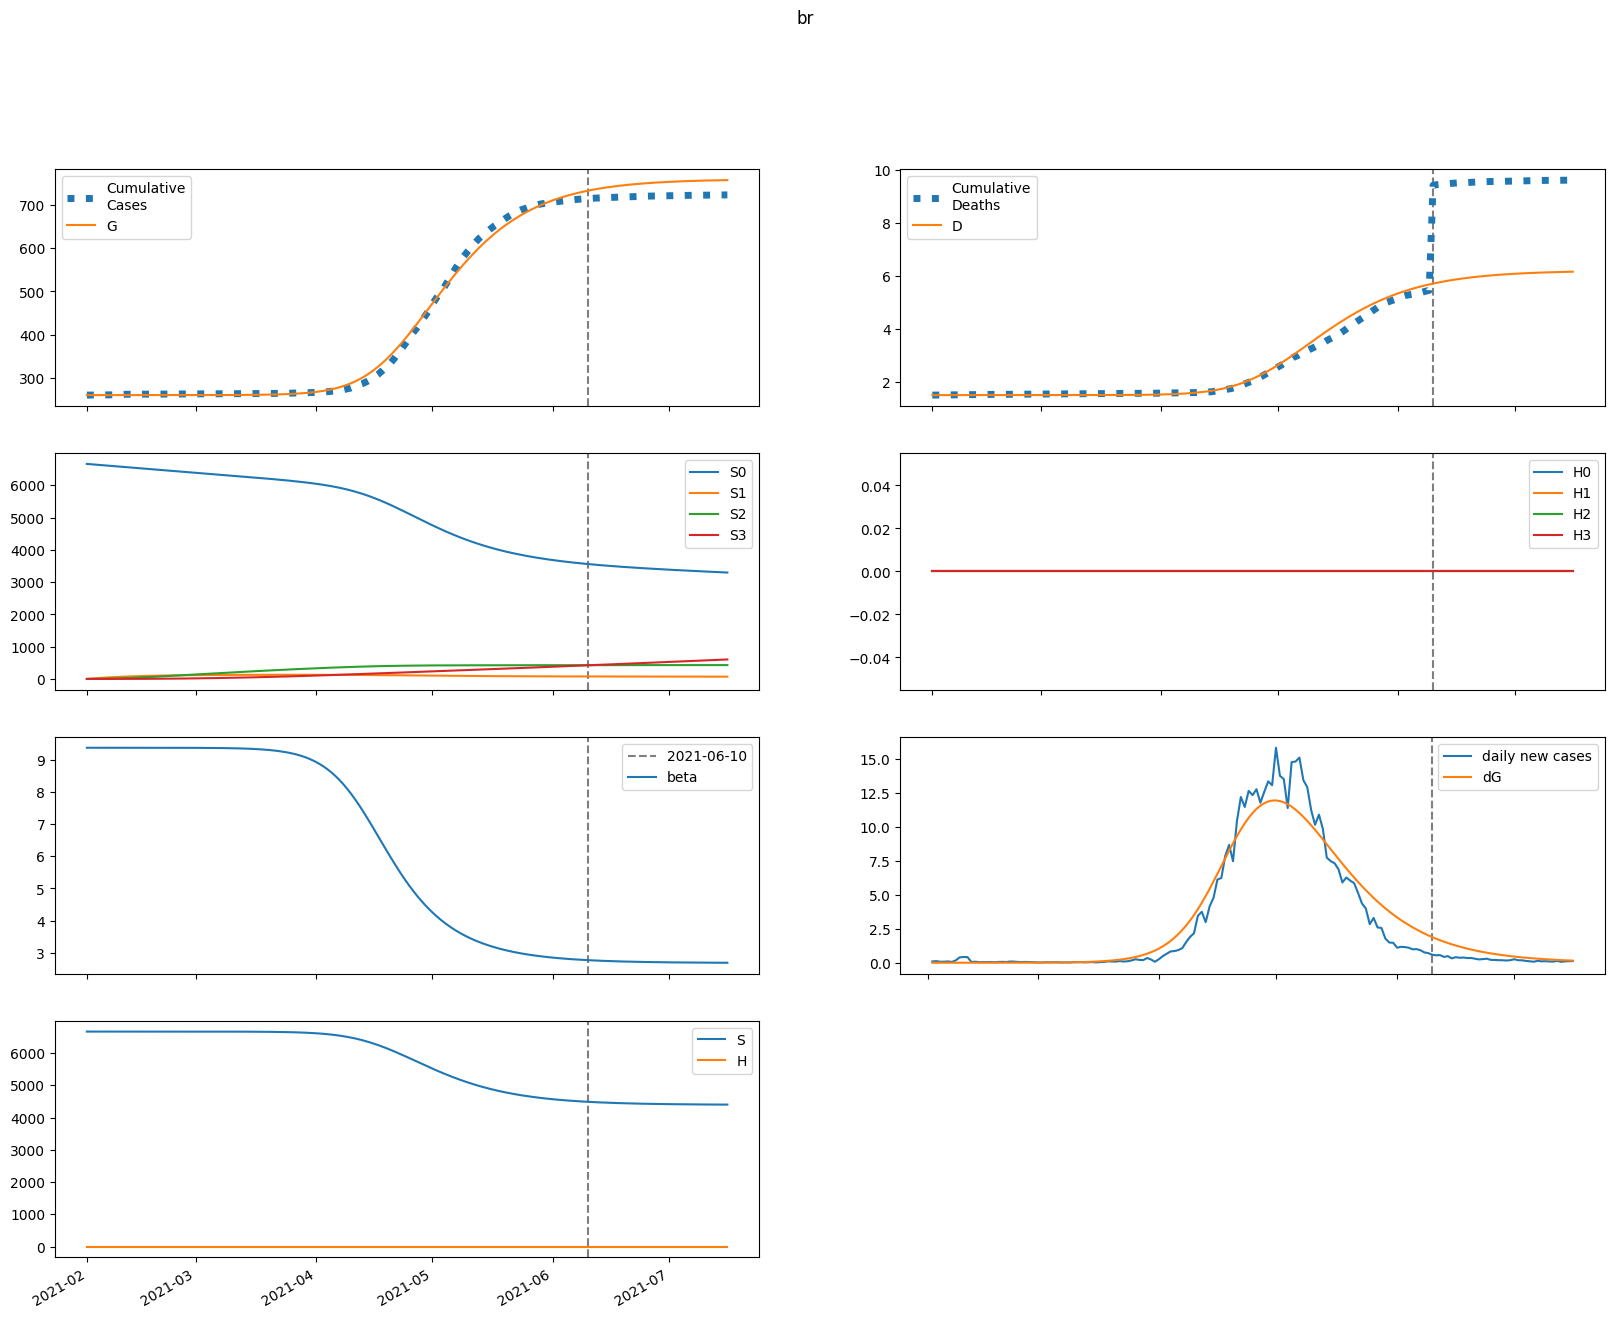

The table this chart was drawn from, first rows:
series, 2021-02-01, 2021-02-02, 2021-02-03, 2021-02-04, 2021-02-05, 2021-02-06, 2021-02-07, 2021-02-08, 2021-02-09, 2021-02-10, 2021-02-11, 2021-02-12, 2021-02-13, 2021-02-14, 2021-02-15, 2021-02-16, 2021-02-17, 2021-02-18, 2021-02-19, 2021-02-20, 2021-02-21, 2021-02-22, 2021-02-23
S, 6663892, 6663891, 6663891, 6663890, 6663889, 6663887, 6663886, 6663884, 6663882, 6663879, 6663876, 6663873, 6663868, 6663863, 6663858, 6663851, 6663843, 6663833, 6663822, 6663809, 6663793, 6663775, 6663753
E, 1.811, 1.825, 2.048, 2.381, 2.797, 3.296, 3.887, 4.584, 5.406, 6.375, 7.518, 8.865, 10.45, 12.32, 14.52, 17.12, 20.17, 23.77, 28.01, 32.99, 38.86, 45.76, 53.88
I, 0.2001, 0.2834, 0.3535, 0.4262, 0.5081, 0.6031, 0.7143, 0.8449, 0.9985, 1.179, 1.392, 1.643, 1.938, 2.287, 2.697, 3.18, 3.749, 4.42, 5.21, 6.14, 7.236, 8.525, 10.04
A, 0.7077, 0.9808, 1.202, 1.431, 1.69, 1.993, 2.349, 2.77, 3.265, 3.851, 4.541, 5.354, 6.314, 7.445, 8.778, 10.35, 12.2, 14.38, 16.95, 19.97, 23.53, 27.73, 32.66
IH, 0.0, 0.008462, 0.01742, 0.02614, 0.03482, 0.04386, 0.05368, 0.0647, 0.0773, 0.09188, 0.1089, 0.1288, 0.1523, 0.1798, 0.2122, 0.2504, 0.2954, 0.3483, 0.4107, 0.4842, 0.5708, 0.6727, 0.7927
IN, 0.02537, 0.04752, 0.07742, 0.1124, 0.1522, 0.1973, 0.2487, 0.3078, 0.3758, 0.4547, 0.5466, 0.6538, 0.7791, 0.9261, 1.099, 1.301, 1.539, 1.819, 2.149, 2.537, 2.994, 3.531, 4.164
D, 1501, 1501, 1501, 1501, 1501, 1501, 1501, 1501, 1501, 1501, 1501, 1501, 1501, 1501, 1501, 1501, 1501, 1501, 1501, 1501, 1501, 1501, 1501
R, 0.0, 0.1444, 0.349, 0.6047, 0.9135, 1.282, 1.72, 2.238, 2.852, 3.578, 4.436, 5.448, 6.644, 8.055, 9.72, 11.68, 14, 16.73, 19.95, 23.74, 28.22, 33.49, 39.7
G, 259563, 259563, 259563, 259563, 259564, 259564, 259564, 259564, 259564, 259565, 259565, 259566, 259566, 259567, 259568, 259569, 259570, 259571, 259573, 259574, 259577, 259579, 259582
H, 0.0, 0.0, 0.0, 0.0, 0.0, 0.0, 0.0, 0.0, 0.0, 0.0, 0.0, 0.0, 0.0, 0.0, 0.0, 0.0, 0.0, 0.0, 0.0, 0.0, 0.0, 0.0, 0.0
S0, 6663892, 6653896, 6643914, 6633947, 6623995, 6614058, 6604135, 6594227, 6584334, 6574455, 6564590, 6554740, 6544903, 6535081, 6525273, 6515478, 6505697, 6495929, 6486174, 6476432, 6466702, 6456984, 6447278
E0, 1.811, 1.825, 2.047, 2.378, 2.79, 3.284, 3.867, 4.555, 5.366, 6.321, 7.446, 8.77, 10.33, 12.16, 14.32, 16.87, 19.86, 23.38, 27.52, 32.4, 38.13, 44.86, 52.79
I0, 0.2001, 0.2834, 0.3535, 0.4261, 0.5078, 0.6024, 0.7129, 0.8424, 0.9946, 1.173, 1.384, 1.631, 1.923, 2.266, 2.669, 3.144, 3.703, 4.362, 5.136, 6.048, 7.12, 8.382, 9.866
A0, 0.7077, 0.9808, 1.202, 1.431, 1.689, 1.99, 2.344, 2.761, 3.252, 3.831, 4.512, 5.315, 6.261, 7.374, 8.686, 10.23, 12.05, 14.19, 16.7, 19.67, 23.15, 27.25, 32.08
IH0, 0.0, 0.008462, 0.01742, 0.02614, 0.03481, 0.04384, 0.05364, 0.06461, 0.07714, 0.09162, 0.1085, 0.1282, 0.1514, 0.1786, 0.2105, 0.2481, 0.2924, 0.3445, 0.4058, 0.4779, 0.5628, 0.6627, 0.7802
IN0, 0.02537, 0.04752, 0.07742, 0.1124, 0.1522, 0.1973, 0.2486, 0.3075, 0.3753, 0.4538, 0.545, 0.6513, 0.7755, 0.9209, 1.091, 1.291, 1.526, 1.802, 2.127, 2.508, 2.957, 3.484, 4.105
D0, 1501, 1501, 1501, 1501, 1501, 1501, 1501, 1501, 1501, 1501, 1501, 1501, 1501, 1501, 1501, 1501, 1501, 1501, 1501, 1501, 1501, 1501, 1501
R0, 0.0, 0.1444, 0.349, 0.6047, 0.9135, 1.282, 1.719, 2.237, 2.849, 3.572, 4.425, 5.432, 6.619, 8.019, 9.668, 11.61, 13.9, 16.6, 19.78, 23.52, 27.93, 33.11, 39.22
G0, 259563, 259563, 259563, 259563, 259564, 259564, 259564, 259564, 259564, 259565, 259565, 259566, 259566, 259567, 259568, 259569, 259570, 259571, 259573, 259574, 259576, 259579, 259582
H0, 0.0, 0.0, 0.0, 0.0, 0.0, 0.0, 0.0, 0.0, 0.0, 0.0, 0.0, 0.0, 0.0, 0.0, 0.0, 0.0, 0.0, 0.0, 0.0, 0.0, 0.0, 0.0, 0.0
S1, 0.0, 9996, 19263, 27853, 35814, 43192, 50028, 56361, 62226, 67658, 72687, 77342, 81649, 85635, 89320, 92728, 95878, 98788, 101475, 103956, 106245, 108356, 110301
E1, 0.0, 0.0, 0.001138, 0.003505, 0.007137, 0.01214, 0.01868, 0.02701, 0.03744, 0.05036, 0.06624, 0.08566, 0.1093, 0.1379, 0.1725, 0.2143, 0.2644, 0.3246, 0.3967, 0.4828, 0.5857, 0.7084, 0.8544
I1, 0.0, 0.0, 0.0, 7.362428646232893e-05, 0.0002878, 0.0007007, 0.001367, 0.002344, 0.003694, 0.00549, 0.007819, 0.01078, 0.0145, 0.01911, 0.0248, 0.03177, 0.04025, 0.05054, 0.06299, 0.07799, 0.09603, 0.1177, 0.1436
A1, 0.0, 0.0, 0.0, 0.0002604, 0.00101, 0.002441, 0.00473, 0.008059, 0.01263, 0.01867, 0.02646, 0.03634, 0.04868, 0.06397, 0.08275, 0.1057, 0.1336, 0.1674, 0.2083, 0.2575, 0.3165, 0.3874, 0.4721
IH1, 0.0, 0.0, 0.0, 0.0, 3.113505484826692e-06, 1.4172275307270919e-05, 3.873774942895898e-05, 8.270156733290623e-05, 0.0001523, 0.000254, 0.0003954, 0.0005847, 0.0008315, 0.001147, 0.001545, 0.002042, 0.002655, 0.003408, 0.004327, 0.005444, 0.006796, 0.008427, 0.01039
IN1, 0.0, 0.0, 0.0, 0.0, 9.334717797157684e-06, 4.464359264599383e-05, 0.0001278, 0.0002849, 0.000546, 0.0009451, 0.001521, 0.00232, 0.003392, 0.0048, 0.006614, 0.00892, 0.01182, 0.01542, 0.01987, 0.02534, 0.03201, 0.04013, 0.04996
D1, 0.0, 0.0, 0.0, 0.0, 0.0, 4.182311184515915e-08, 2.3219652154845763e-07, 7.525531532912416e-07, 1.8634671751840366e-06, 3.908654462953905e-06, 7.321076602831656e-06, 1.2632373364649189e-05, 2.0486244843995136e-05, 3.165618792548264e-05, 4.706797394933847e-05, 6.782733806712156e-05, 9.52534884868847e-05, 0.0001309, 0.0001767, 0.0002348, 0.0003079, 0.0003992, 0.0005124
R1, 0.0, 0.0, 0.0, 0.0, 5.195428460312582e-05, 0.0002557, 0.0007533, 0.001727, 0.003399, 0.00604, 0.009973, 0.01558, 0.02333, 0.03376, 0.04752, 0.0654, 0.08833, 0.1174, 0.1539, 0.1995, 0.256, 0.3255, 0.4108
G1, 0.0, 0.0, 0.0, 7.362428646232893e-05, 0.0003003, 0.0007618, 0.001547, 0.002755, 0.004501, 0.006922, 0.01018, 0.01446, 0.02, 0.02707, 0.03599, 0.04715, 0.061, 0.0781, 0.09909, 0.1247, 0.156, 0.1939, 0.2397
H1, 0.0, 0.0, 0.0, 0.0, 0.0, 0.0, 0.0, 0.0, 0.0, 0.0, 0.0, 0.0, 0.0, 0.0, 0.0, 0.0, 0.0, 0.0, 0.0, 0.0, 0.0, 0.0, 0.0
S2, 0.0, 0.0, 714, 2081, 4046, 6556, 9563, 13023, 16893, 21137, 25718, 30604, 35764, 41170, 46797, 52620, 58617, 64767, 71053, 77455, 83958, 90547, 97209
E2, 0.0, 0.0, 0.0, 3.503087019439087e-05, 0.0001466, 0.0003841, 0.0008081, 0.001495, 0.00254, 0.004067, 0.006226, 0.00921, 0.01326, 0.01868, 0.02583, 0.03518, 0.04731, 0.06291, 0.08284, 0.1082, 0.1402, 0.1805, 0.2311
I2, 0.0, 0.0, 0.0, 0.0, 2.2654544265065374e-06, 1.1366262052308075e-05, 3.428469325048122e-05, 8.074791147431786e-05, 0.0001638, 0.0003004, 0.0005126, 0.0008285, 0.001284, 0.001925, 0.002807, 0.004003, 0.005601, 0.007714, 0.01048, 0.01406, 0.01868, 0.02459, 0.03211
A2, 0.0, 0.0, 0.0, 0.0, 8.012916284826627e-06, 3.995863597670857e-05, 0.0001198, 0.0002808, 0.0005667, 0.001035, 0.001758, 0.002832, 0.004374, 0.006534, 0.009503, 0.01352, 0.01887, 0.02592, 0.03514, 0.04708, 0.06243, 0.08205, 0.107
IH2, 0.0, 0.0, 0.0, 0.0, 0.0, 9.580404947166522e-08, 5.422214085329846e-07, 1.7982362608520887e-06, 4.5700904475876006e-06, 9.861733261916842e-06, 1.9038419750580207e-05, 3.390782726038684e-05, 5.682280638477496e-05, 9.081022633264149e-05, 0.0001397, 0.0002085, 0.0003032, 0.0004317, 0.0006036, 0.0008309, 0.001129, 0.001515, 0.002013
IN2, 0.0, 0.0, 0.0, 0.0, 0.0, 2.872337209621805e-07, 1.691908186880161e-06, 5.824184886519428e-06, 1.5323258132324552e-05, 3.414310350104438e-05, 6.789547475041032e-05, 0.0001243, 0.0002136, 0.0003493, 0.000549, 0.0008352, 0.001237, 0.00179, 0.002541, 0.003547, 0.00488, 0.00663, 0.008906
D2, 0.0, 0.0, 0.0, 0.0, 0.0, 0.0, 1.2869171086414988e-09, 8.570471521643293e-09, 3.272582844269397e-08, 9.411496196547909e-08, 2.265857012046722e-07, 4.823250800058388e-07, 9.378023094016407e-07, 1.7010919834901868e-06, 2.9209280400197896e-06, 4.797908493291628e-06, 7.598353893609625e-06, 1.1671422414530418e-05, 1.7470205126653707e-05, 2.5577670481529186e-05, 3.673850200646789e-05, 5.1898083204666244e-05, 7.225013515646327e-05
R2, 0.0, 0.0, 0.0, 0.0, 0.0, 1.5986581288004059e-06, 9.640214015829895e-06, 3.3951979889046356e-05, 9.132792345791941e-05, 0.0002079, 0.0004221, 0.0007881, 0.00138, 0.0023, 0.003679, 0.005692, 0.008567, 0.01259, 0.01814, 0.02568, 0.03581, 0.04927, 0.067
G2, 0.0, 0.0, 0.0, 0.0, 2.2654544265065374e-06, 1.1749299822741921e-05, 3.6589512198123106e-05, 8.88495066929896e-05, 0.0001855, 0.0003498, 0.0006128, 0.001015, 0.001611, 0.002469, 0.003676, 0.005347, 0.007622, 0.01068, 0.01475, 0.02011, 0.0271, 0.03617, 0.04785
H2, 0.0, 0.0, 0.0, 0.0, 0.0, 0.0, 0.0, 0.0, 0.0, 0.0, 0.0, 0.0, 0.0, 0.0, 0.0, 0.0, 0.0, 0.0, 0.0, 0.0, 0.0, 0.0, 0.0
S3, 0.0, 0.0, 0.0, 8.5, 33.28, 81.45, 159.5, 273.3, 428.4, 629.5, 881.1, 1187, 1552, 1977, 2468, 3025, 3651, 4349, 5120, 5966, 6888, 7887, 8965
E3, 0.0, 0.0, 0.0, 0.0, 2.8445376678897507e-07, 1.5192417987834665e-06, 4.88339799267558e-06, 1.2255002425180408e-05, 2.646153457475527e-05, 5.1610117712710485e-05, 9.351845289845361e-05, 0.0001603, 0.0002629, 0.0004165, 0.000641, 0.0009631, 0.001418, 0.002051, 0.002922, 0.004109, 0.00571, 0.007853, 0.0107
I3, 0.0, 0.0, 0.0, 0.0, 0.0, 1.8395690473362138e-08, 1.135351061621865e-07, 4.1014932474436375e-07, 1.1333360533030193e-06, 2.652987749346295e-06, 5.542064919030262e-06, 1.0652885302034536e-05, 1.9216599594041674e-05, 3.297227993640489e-05, 5.43336109341877e-05, 8.660311134814222e-05, 0.0001342, 0.0002032, 0.0003015, 0.0004395, 0.0006309, 0.0008935, 0.00125
A3, 0.0, 0.0, 0.0, 0.0, 0.0, 6.506558950821083e-08, 3.9959376304449537e-07, 1.4368929403161887e-06, 3.9534117394407236e-06, 9.21744342510259e-06, 1.9183701988115263e-05, 3.674764961114277e-05, 6.60767171194219e-05, 0.000113, 0.0001858, 0.0002953, 0.0004567, 0.0006899, 0.001021, 0.001486, 0.002129, 0.003011, 0.004206
IH3, 0.0, 0.0, 0.0, 0.0, 0.0, 0.0, 7.77937361950433e-10, 5.301108718062128e-09, 2.0750712882384714e-08, 6.125971745063991e-08, 1.5155071260655489e-07, 3.317374901066206e-07, 6.636361697507752e-07, 1.2390267199340937e-06, 2.1904198675061754e-06, 3.70502385088689e-06, 6.042777042559695e-06, 9.55952394778681e-06, 1.4736672627092112e-05, 2.22189920932544e-05, 3.286260178737034e-05, 4.779568760398815e-05, 6.849506910367551e-05
IN3, 0.0, 0.0, 0.0, 0.0, 0.0, 0.0, 2.332363239140664e-09, 1.643144002598876e-08, 6.634924170140389e-08, 2.016264288103724e-07, 5.124172158800273e-07, 1.1500839637851948e-06, 2.3548517998701936e-06, 4.492567439601035e-06, 8.103161838163175e-06, 1.3964099529669717e-05, 2.317293983344434e-05, 3.725417413205954e-05, 5.82967844160579e-05, 8.913054582475304e-05, 0.0001336, 0.0001966, 0.000285
D3, 0.0, 0.0, 0.0, 0.0, 0.0, 0.0, 0.0, 1.0449880835585571e-11, 8.165864019038133e-11, 3.6039891862450407e-10, 1.1832887535796443e-09, 3.2190399139506778e-09, 7.67520490854482e-09, 1.658970012534854e-08, 3.323330436484091e-08, 6.26567871732127e-08, 1.1242564984577999e-07, 1.9359709513083682e-07, 3.220083156034482e-07, 5.199631644103632e-07, 8.184265510758316e-07, 1.2598634705783586e-06, 1.9018936189495768e-06
R3, 0.0, 0.0, 0.0, 0.0, 0.0, 0.0, 1.2981245513504357e-08, 9.326781097802053e-08, 3.838510170406307e-07, 1.1881536801564237e-06, 3.073783531351929e-06, 7.01827697229453e-06, 1.4609848466358968e-05, 2.831990152372733e-05, 5.186870880554586e-05, 9.071145420821612e-05, 0.0001527, 0.0002488, 0.0003945, 0.0006107, 0.0009262, 0.001379, 0.002021
G3, 0.0, 0.0, 0.0, 0.0, 0.0, 1.8395690473362138e-08, 1.1664540676327759e-07, 4.324558772856871e-07, 1.2249897006509637e-06, 2.936263223172076e-06, 6.273901397044921e-06, 1.2321761239041312e-05, 2.268664062491931e-05, 3.969141897503732e-05, 6.662762645022374e-05, 0.0001081, 0.0001704, 0.0002621, 0.0003947, 0.0005837, 0.0008494, 0.001219, 0.001727
H3, 0.0, 0.0, 0.0, 0.0, 0.0, 0.0, 0.0, 0.0, 0.0, 0.0, 0.0, 0.0, 0.0, 0.0, 0.0, 0.0, 0.0, 0.0, 0.0, 0.0, 0.0, 0.0, 0.0
beta, 9.379, 9.379, 9.379, 9.379, 9.379, 9.379, 9.379, 9.379, 9.379, 9.379, 9.379, 9.379, 9.379, 9.379, 9.379, 9.379, 9.378, 9.378, 9.378, 9.378, 9.378, 9.378, 9.378
